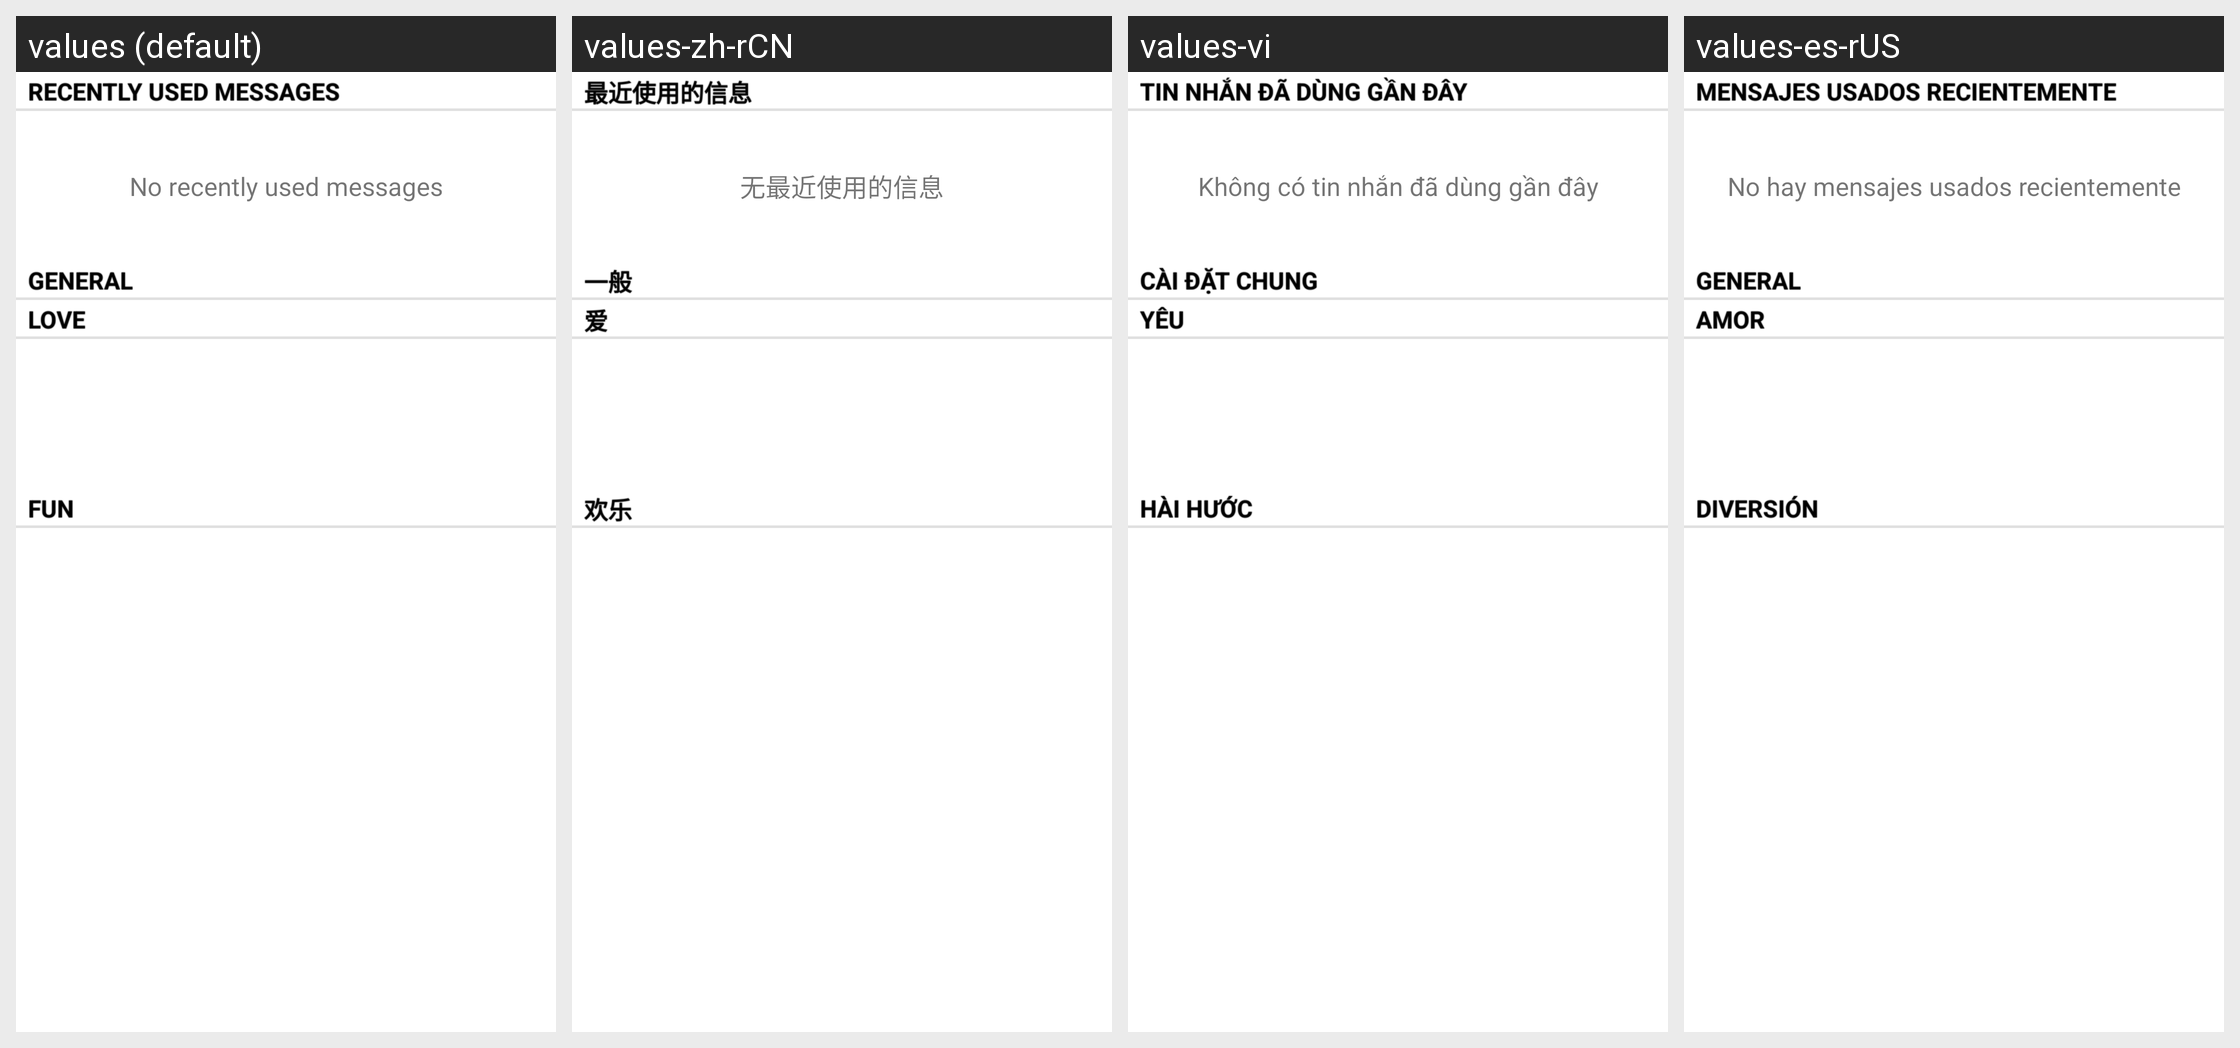

Locale-by-locale string values for the Android screen shown in this grid:
Android screen res/layout/recent_callmessage_activity.xml rendered under 4 locales, left to right: values (default), values-zh-rCN, values-vi, values-es-rUS. Device: Nexus 5 (rendered at 1080×1920; each locale shown at half size, 540×960, under a caption strip naming it); theme Theme.MaterialComponents.DayNight.NoActionBar.
Other locales in the repository, not shown: values-ar, values-as, values-az, values-bg, values-bn, values-ca, values-cs, values-da, values-de, values-el, values-en-rPH, values-en-rUS, values-es, values-es-rES, values-et, values-eu, values-fa, values-fi, values-fr, values-fr-rCA, values-ga, values-gl, values-gu, values-hi, values-hr, values-hu, values-hy, values-in, values-is, values-it, values-iw, values-ja, values-ka, values-kk, values-km, values-kn, values-ko, values-lo, values-lt, values-lv, values-mk, values-ml, values-mn, values-mr, values-ms, values-my, values-nb, values-ne, values-nl, values-or, values-pa, values-pl, values-pt, values-pt-rBR, values-pt-rPT, values-ro, values-ru, values-si, values-sk, values-sl, values-sq, values-sr, values-sv, values-ta, values-te, values-th, values-tl, values-tr, values-uk, values-ur, values-uz, values-zh-rHK, values-zh-rSG, values-zh-rTW.
Strings drawn on this screen, with the default value and each locale's value (text and hints the layout hard-codes, and strings that could not be matched under every locale, appear in the picture but are not listed):

recent_callmessage
  values: Recently used messages
  values-zh-rCN: 最近使用的信息
  values-vi: Tin nhắn đã dùng gần đây
  values-es-rUS: Mensajes usados recientemente

empty_recent_callmessage
  values: No recently used messages
  values-zh-rCN: 无最近使用的信息
  values-vi: Không có tin nhắn đã dùng gần đây
  values-es-rUS: No hay mensajes usados recientemente

callmessage_title_normal
  values: General
  values-zh-rCN: 一般
  values-vi: Cài đặt chung
  values-es-rUS: General

callmessage_title_love
  values: Love
  values-zh-rCN: 爱
  values-vi: Yêu
  values-es-rUS: Amor

callmessage_title_fun
  values: Fun
  values-zh-rCN: 欢乐
  values-vi: Hài hước
  values-es-rUS: Diversión
